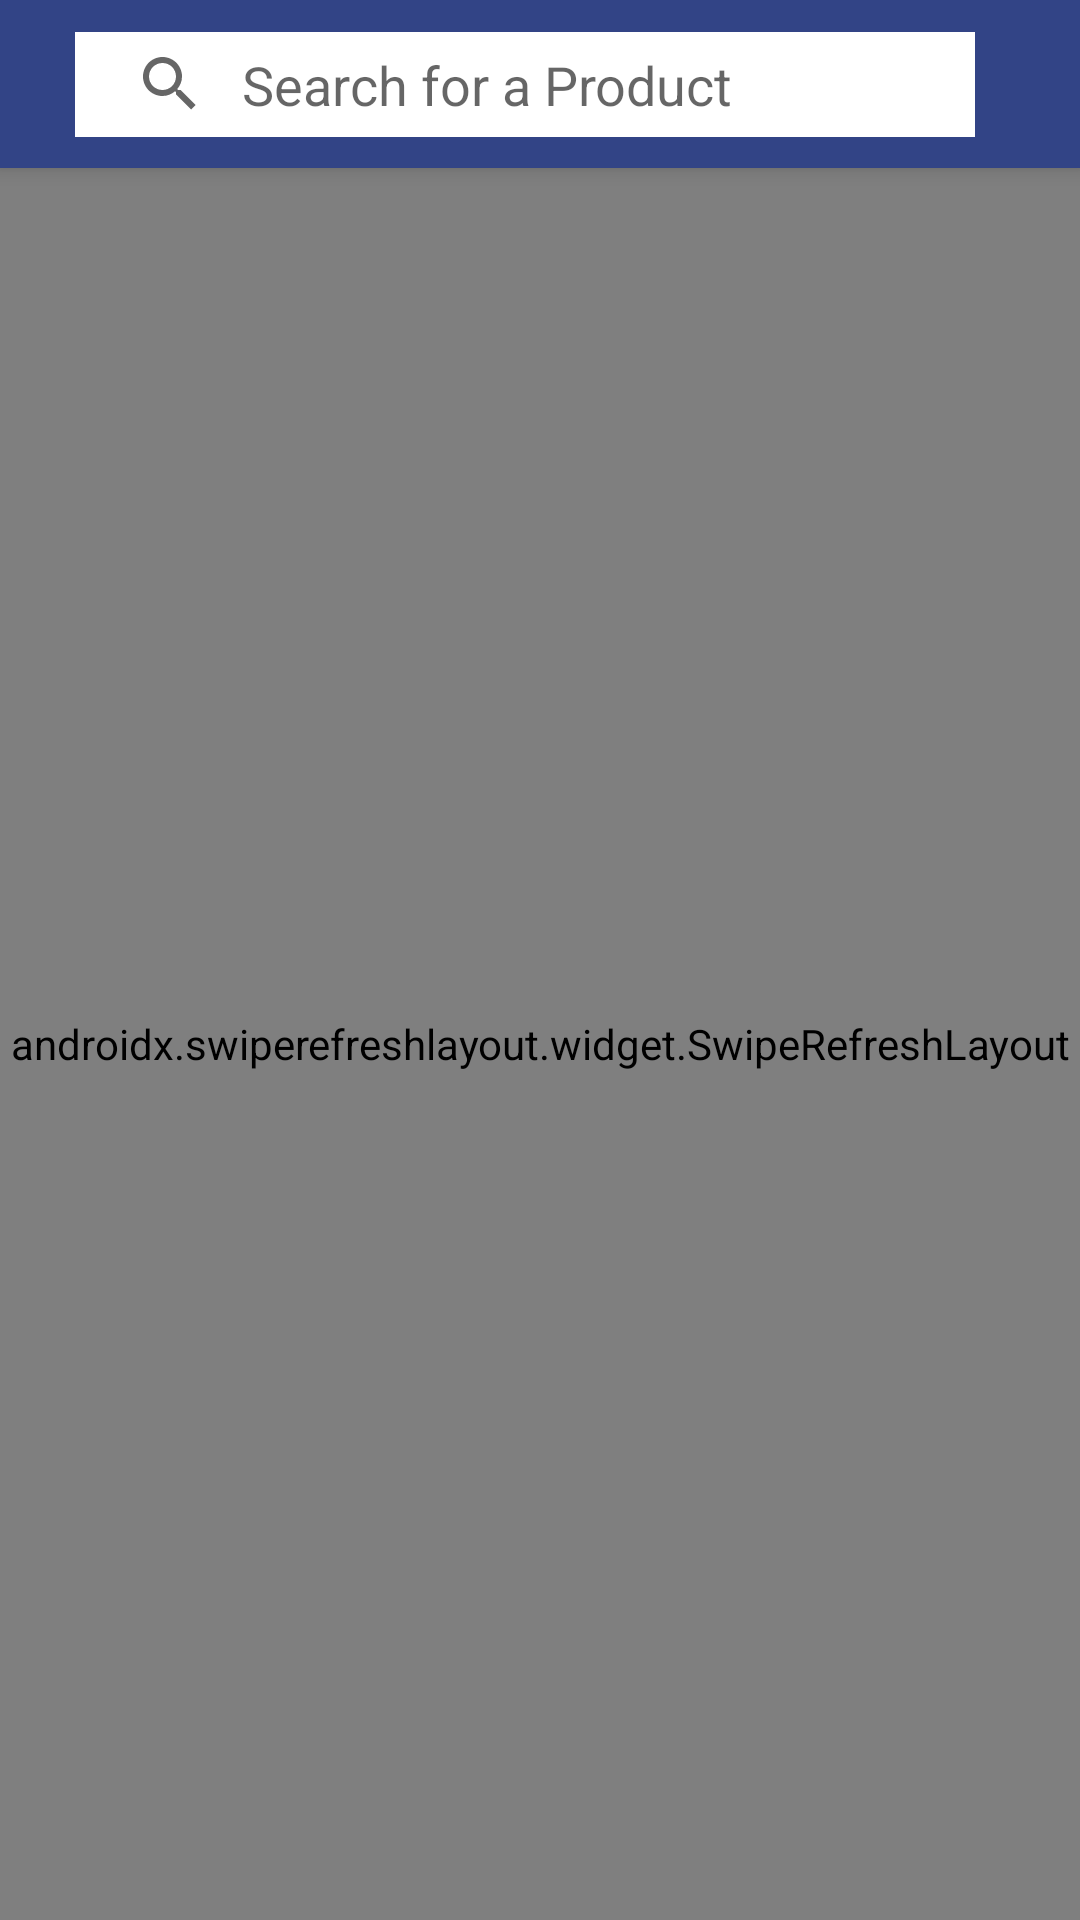

Write the Android layout XML for this screen, with the resource values it uses.
<!-- AndroidManifest.xml: application theme Theme.Prmandroidstore -->
<!-- res/layout/activity_products.xml -->
<?xml version="1.0" encoding="utf-8"?>
<androidx.coordinatorlayout.widget.CoordinatorLayout xmlns:android="http://schemas.android.com/apk/res/android"
    xmlns:app="http://schemas.android.com/apk/res-auto"
    android:layout_width="match_parent"
    android:layout_height="match_parent">

    <com.google.android.material.appbar.AppBarLayout
        android:layout_width="match_parent"
        android:layout_height="wrap_content"
        android:orientation="vertical">

        <androidx.constraintlayout.widget.ConstraintLayout
            android:layout_width="match_parent"
            android:layout_height="match_parent">

            
            <androidx.appcompat.widget.Toolbar
                android:id="@+id/toolbar"
                android:layout_width="match_parent"
                android:layout_height="wrap_content"
                android:background="@color/lapis"
                android:minHeight="?attr/actionBarSize"
                android:theme="?attr/actionBarTheme"
                app:layout_constraintEnd_toEndOf="parent"
                app:layout_constraintStart_toStartOf="parent"
                app:layout_constraintTop_toTopOf="parent"
                app:contentInsetStartWithNavigation="50dp"
                app:layout_scrollFlags="scroll|enterAlways|snap"
                app:titleMarginStart="45dp"
                app:titleTextColor="#ffff" />

            
            <ImageView
                android:id="@+id/ivCartIcon"
                android:layout_width="wrap_content"
                android:layout_height="24dp"
                android:layout_marginEnd="10dp"
                app:layout_constraintBottom_toBottomOf="parent"
                app:layout_constraintEnd_toEndOf="parent"
                app:layout_constraintTop_toTopOf="parent"
                app:tint="@color/white"
                app:srcCompat="@drawable/ic_baseline_shopping_cart_24" />

            
            <ImageView
                android:id="@+id/ivBackArrow"
                android:layout_width="wrap_content"
                android:layout_height="wrap_content"
                android:layout_marginEnd="150dp"
                app:layout_constraintBottom_toBottomOf="parent"
                app:layout_constraintStart_toStartOf="parent"
                app:layout_constraintTop_toTopOf="parent"
                android:paddingLeft="10dp"
                app:srcCompat="@drawable/ic_baseline_arrow_back_24"
                app:tint="#ffff" />
            <androidx.appcompat.widget.SearchView
                android:id="@+id/searchView"
                android:background="@color/white"
                android:layout_width="300dp"
                android:layout_height="35dp"
                app:layout_constraintBottom_toBottomOf="parent"
                app:layout_constraintStart_toEndOf="@+id/ivBackArrow"
                app:layout_constraintEnd_toStartOf="@+id/ivCartIcon"
                app:layout_constraintTop_toTopOf="parent"
                android:paddingHorizontal="-14dp"
                android:layout_marginEnd="10dp"
                app:iconifiedByDefault="false"
                app:queryHint="Search for a Product"
                app:queryBackground="@android:color/transparent"
                android:layout_centerHorizontal="true"/>

        </androidx.constraintlayout.widget.ConstraintLayout>

    </com.google.android.material.appbar.AppBarLayout>
    <androidx.swiperefreshlayout.widget.SwipeRefreshLayout
        android:id="@+id/srlProductList"
        android:layout_width="match_parent"
        android:layout_height="match_parent"
        app:layout_behavior="@string/appbar_scrolling_view_behavior">
    <androidx.core.widget.NestedScrollView
        android:id="@+id/nsv"
        android:background="#F6F6F6"
        android:layout_width="match_parent"
        android:layout_height="wrap_content"
        android:layout_marginTop="?attr/actionBarSize"
        android:scrollbars="none">

        <LinearLayout
            android:layout_width="match_parent"
            android:layout_height="wrap_content"
            android:focusableInTouchMode="true"
            android:orientation="vertical">

            <LinearLayout
                android:layout_width="match_parent"
                android:layout_height="wrap_content"
                android:background="@color/white"
                android:orientation="vertical"
                android:padding="16dp"
                android:layout_marginBottom="5dp">

                <com.google.android.material.chip.ChipGroup
                    android:id="@+id/cgFilter"
                    android:layout_width="wrap_content"
                    android:layout_height="wrap_content"
                    android:layout_centerInParent="true">

                </com.google.android.material.chip.ChipGroup>
            </LinearLayout>

            <LinearLayout
                android:layout_width="match_parent"
                android:layout_height="wrap_content"
                android:background="@color/white"
                android:orientation="horizontal"
                android:layout_marginBottom="2.5dp">

                <TextView
                    android:id="@+id/tvProductsNumber"
                    android:layout_width="wrap_content"
                    android:layout_height="wrap_content"
                    android:textColor="@color/black"
                    android:textSize="18sp"
                    android:paddingStart="16dp"
                    android:paddingVertical="16dp"
                    android:textStyle="bold" />

                <TextView
                    android:layout_width="match_parent"
                    android:layout_height="match_parent"
                    android:gravity="end|center_vertical"
                    android:text="Sort by: Model Year ⬇"
                    android:textColor="@color/black"
                    android:textSize="14sp"
                    android:paddingEnd="16dp" />
            </LinearLayout>

            <androidx.recyclerview.widget.RecyclerView
                android:id="@+id/rvProductList"
                android:layout_width="match_parent"
                android:layout_height="wrap_content"
                app:layout_behavior="@string/appbar_scrolling_view_behavior" />
            <ProgressBar
                android:id="@+id/pbLoading"
                android:layout_width="match_parent"
                android:layout_height="wrap_content"/>
        </LinearLayout>
    </androidx.core.widget.NestedScrollView>
    </androidx.swiperefreshlayout.widget.SwipeRefreshLayout>
</androidx.coordinatorlayout.widget.CoordinatorLayout>
<!-- resources referenced by this layout -->
<resources>
  <color name="black">#FF000000</color>
  <color name="lapis">#324486</color>
  <color name="white">#FFFFFFFF</color>
  <style name="Theme.Prmandroidstore" parent="Theme.MaterialComponents.DayNight.NoActionBar">
          
          <item name="colorPrimary">#324486</item>
          <item name="colorPrimaryVariant">#324486</item>
          <item name="colorOnPrimary">@color/white</item>
          
          <item name="colorSecondary">#30ACBE</item>
          <item name="colorSecondaryVariant">#30ACBE</item>
          <item name="colorOnSecondary">@color/black</item>
          
          <item name="android:statusBarColor">?attr/colorPrimaryVariant</item>
          
      </style>
</resources>
